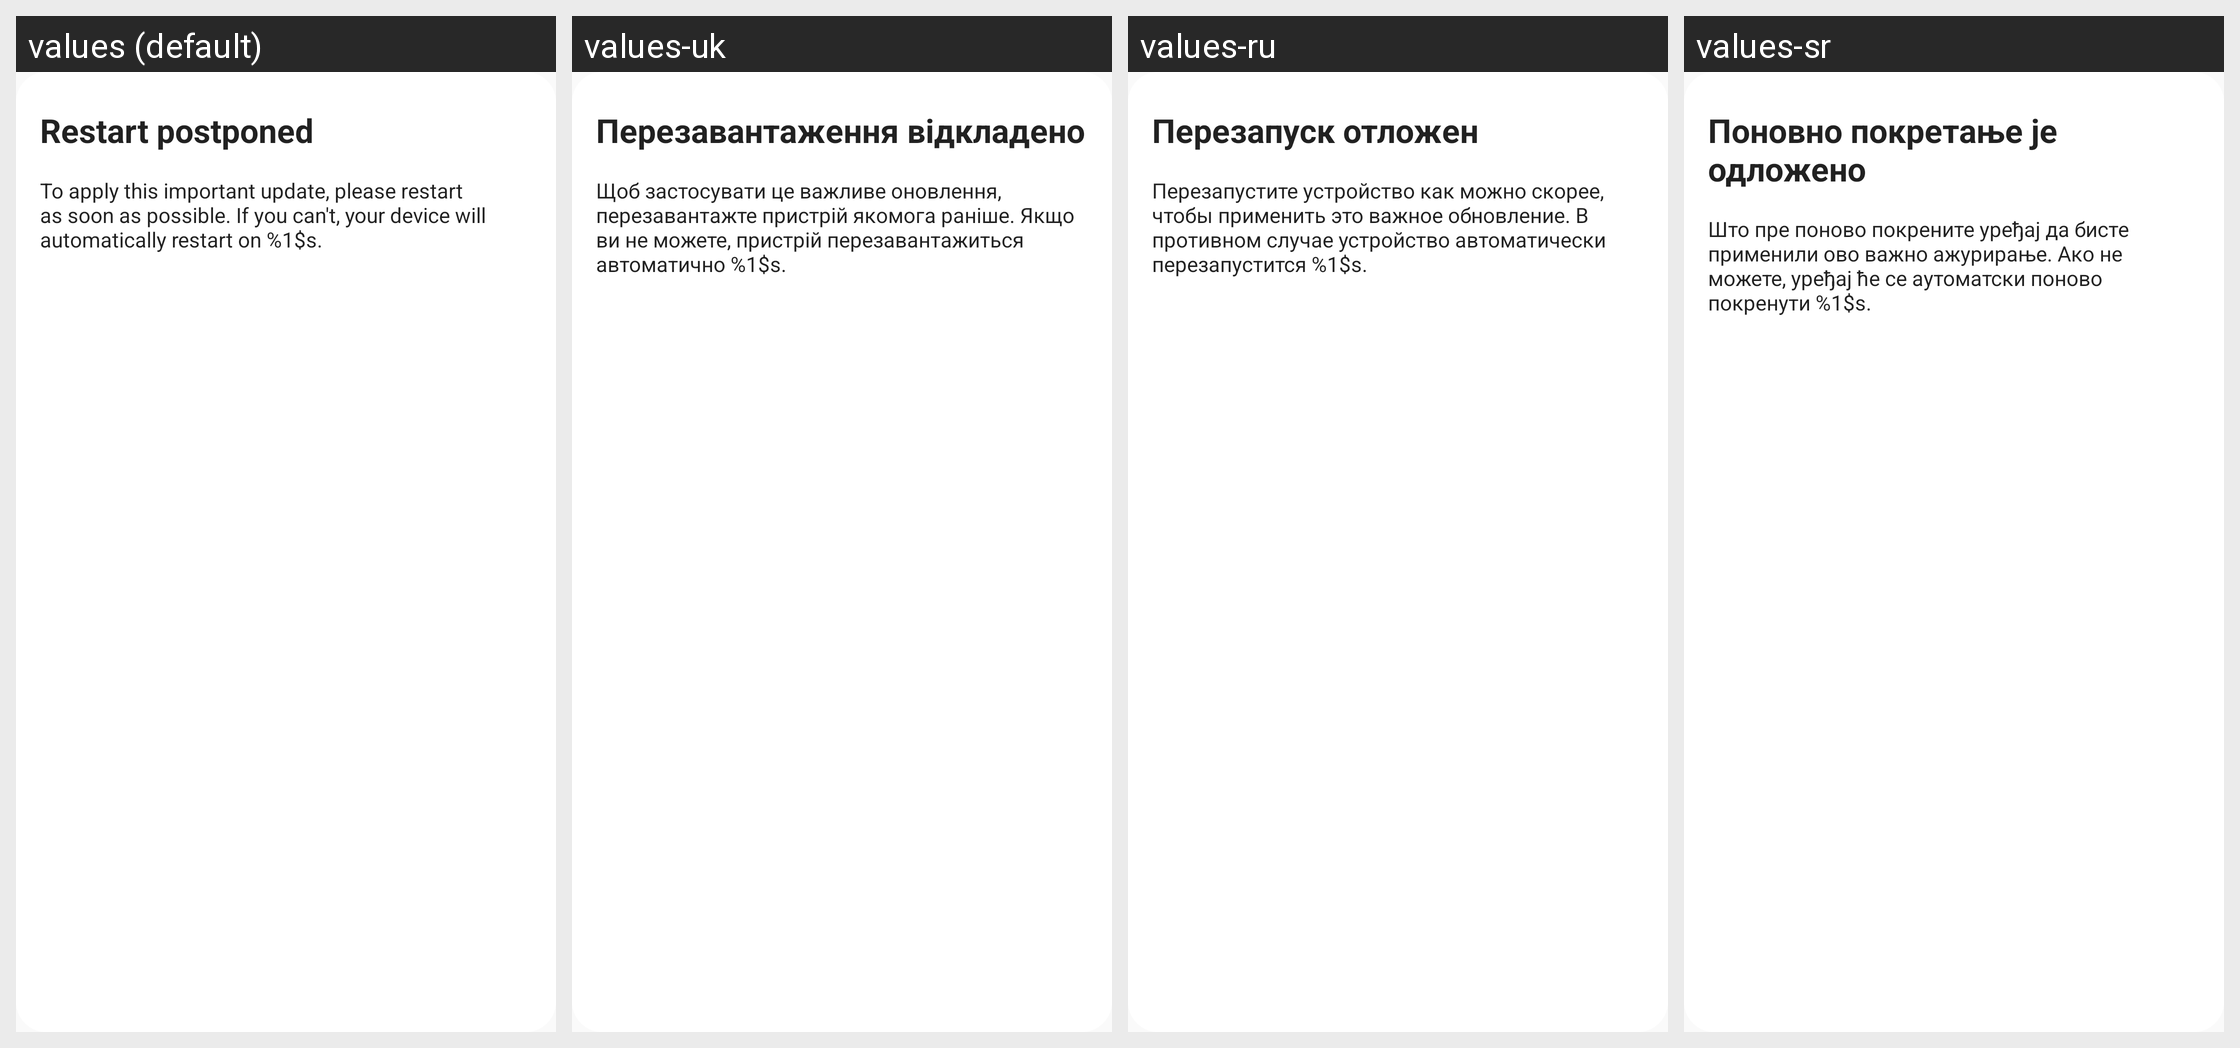

Locale-by-locale string values for the Android screen shown in this grid:
Android screen res/layout/restart_later.xml rendered under 4 locales, left to right: values (default), values-uk, values-ru, values-sr. Device: Nexus 5 (rendered at 1080×1920; each locale shown at half size, 540×960, under a caption strip naming it); theme AppTheme.
Other locales in the repository, not shown: values-af, values-am, values-ar, values-az-rAZ, values-be, values-bg, values-bn-rBD, values-ca, values-chr-rUS, values-cs, values-da, values-de, values-el, values-en-rGB, values-en-rIN, values-en-rXM, values-es, values-es-rUS, values-et, values-fa, values-fi, values-fr, values-fr-rCA, values-hi, values-hr, values-hu, values-in, values-it, values-iw, values-ja, values-kgp-rBR, values-km-rKH, values-ko, values-ky, values-lld-rIT, values-lt, values-lv, values-mi, values-mk-rMK, values-mr, values-ms, values-ms-rMY, values-my-rMM, values-nb, values-nl, values-pl, values-pt, values-pt-rBR, values-pt-rPT, values-pt-rXM, values-ro, values-rw, values-si-rLK, values-sk, values-sl, values-sv, values-sw, values-ta-rIN, values-th, values-tl, values-tr, values-ur-rPK, values-uz, values-vi, values-xnr-rIN, values-yrl-rBR, values-zh-rCN, values-zh-rHK, values-zh-rTW, values-zu.
Strings drawn on this screen, with the default value and each locale's value (text and hints the layout hard-codes, and strings that could not be matched under every locale, appear in the picture but are not listed):

restart_postponed
  values: Restart postponed
  values-uk: Перезавантаження відкладено
  values-ru: Перезапуск отложен
  values-sr: Поновно покретање је одложено

critical_restart_message_popup
  values: To apply this important update, please restart as soon as possible. If you can't, your device will automatically restart on %1$s.
  values-uk: Щоб застосувати це важливе оновлення, перезавантажте пристрій якомога раніше. Якщо ви не можете, пристрій перезавантажиться автоматично %1$s.
  values-ru: Перезапустите устройство как можно скорее, чтобы применить это важное обновление. В противном случае устройство автоматически перезапустится %1$s.
  values-sr: Што пре поново покрените уређај да бисте применили ово важно ажурирање. Ако не можете, уређај ће се аутоматски поново покренути %1$s.
